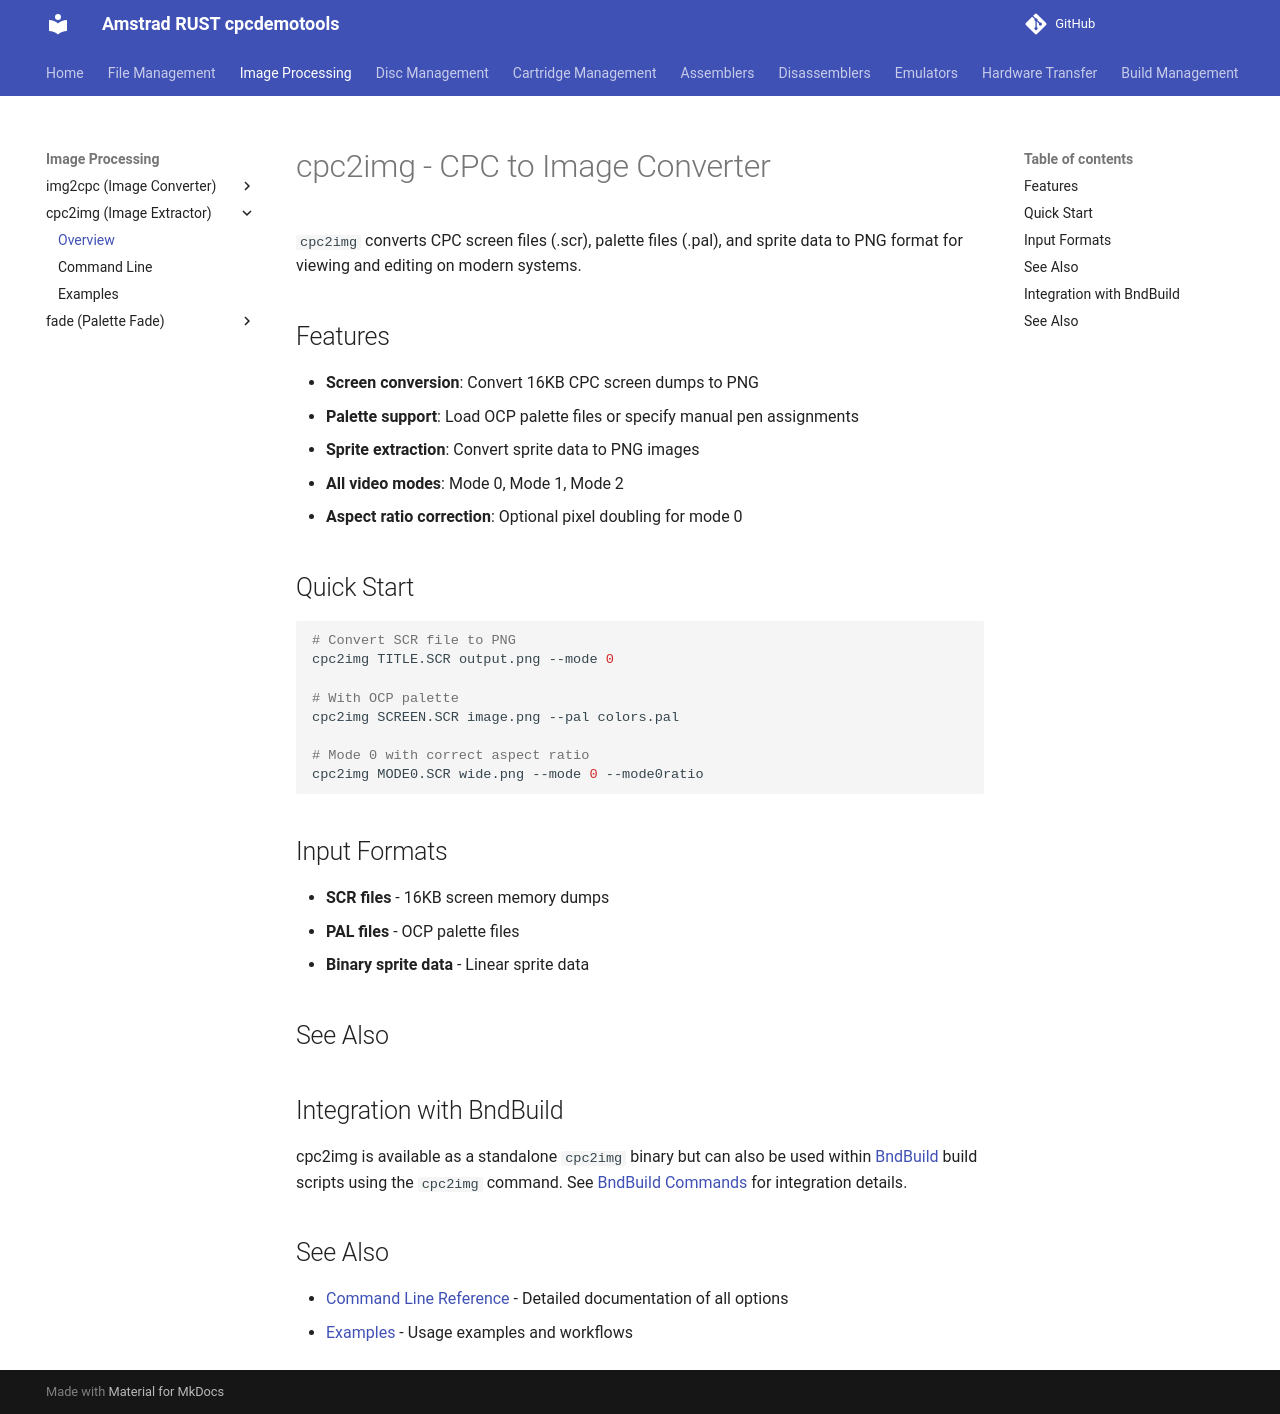

repository: cpcsdk/rust.cpclib · page: cpc2img/index.html · generator: mkdocs

# cpc2img - CPC to Image Converter

`cpc2img` converts CPC screen files (.scr), palette files (.pal), and sprite data to PNG format for viewing and editing on modern systems.

## Features

- **Screen conversion**: Convert 16KB CPC screen dumps to PNG
- **Palette support**: Load OCP palette files or specify manual pen assignments
- **Sprite extraction**: Convert sprite data to PNG images
- **All video modes**: Mode 0, Mode 1, Mode 2
- **Aspect ratio correction**: Optional pixel doubling for mode 0

## Quick Start

```bash
# Convert SCR file to PNG
cpc2img TITLE.SCR output.png --mode 0

# With OCP palette
cpc2img SCREEN.SCR image.png --pal colors.pal

# Mode 0 with correct aspect ratio
cpc2img MODE0.SCR wide.png --mode 0 --mode0ratio
```

## Input Formats

- **SCR files** - 16KB screen memory dumps
- **PAL files** - OCP palette files
- **Binary sprite data** - Linear sprite data

## See Also

## Integration with BndBuild

cpc2img is available as a standalone `cpc2img` binary but can also be used within [BndBuild](../bndbuild) build scripts using the `cpc2img` command. See [BndBuild Commands](../bndbuild/commands.md#image-management-cpc-to-image-cpc2img) for integration details.

## See Also

- [Command Line Reference](cmdline.md) - Detailed documentation of all options
- [Examples](examples.md) - Usage examples and workflows
